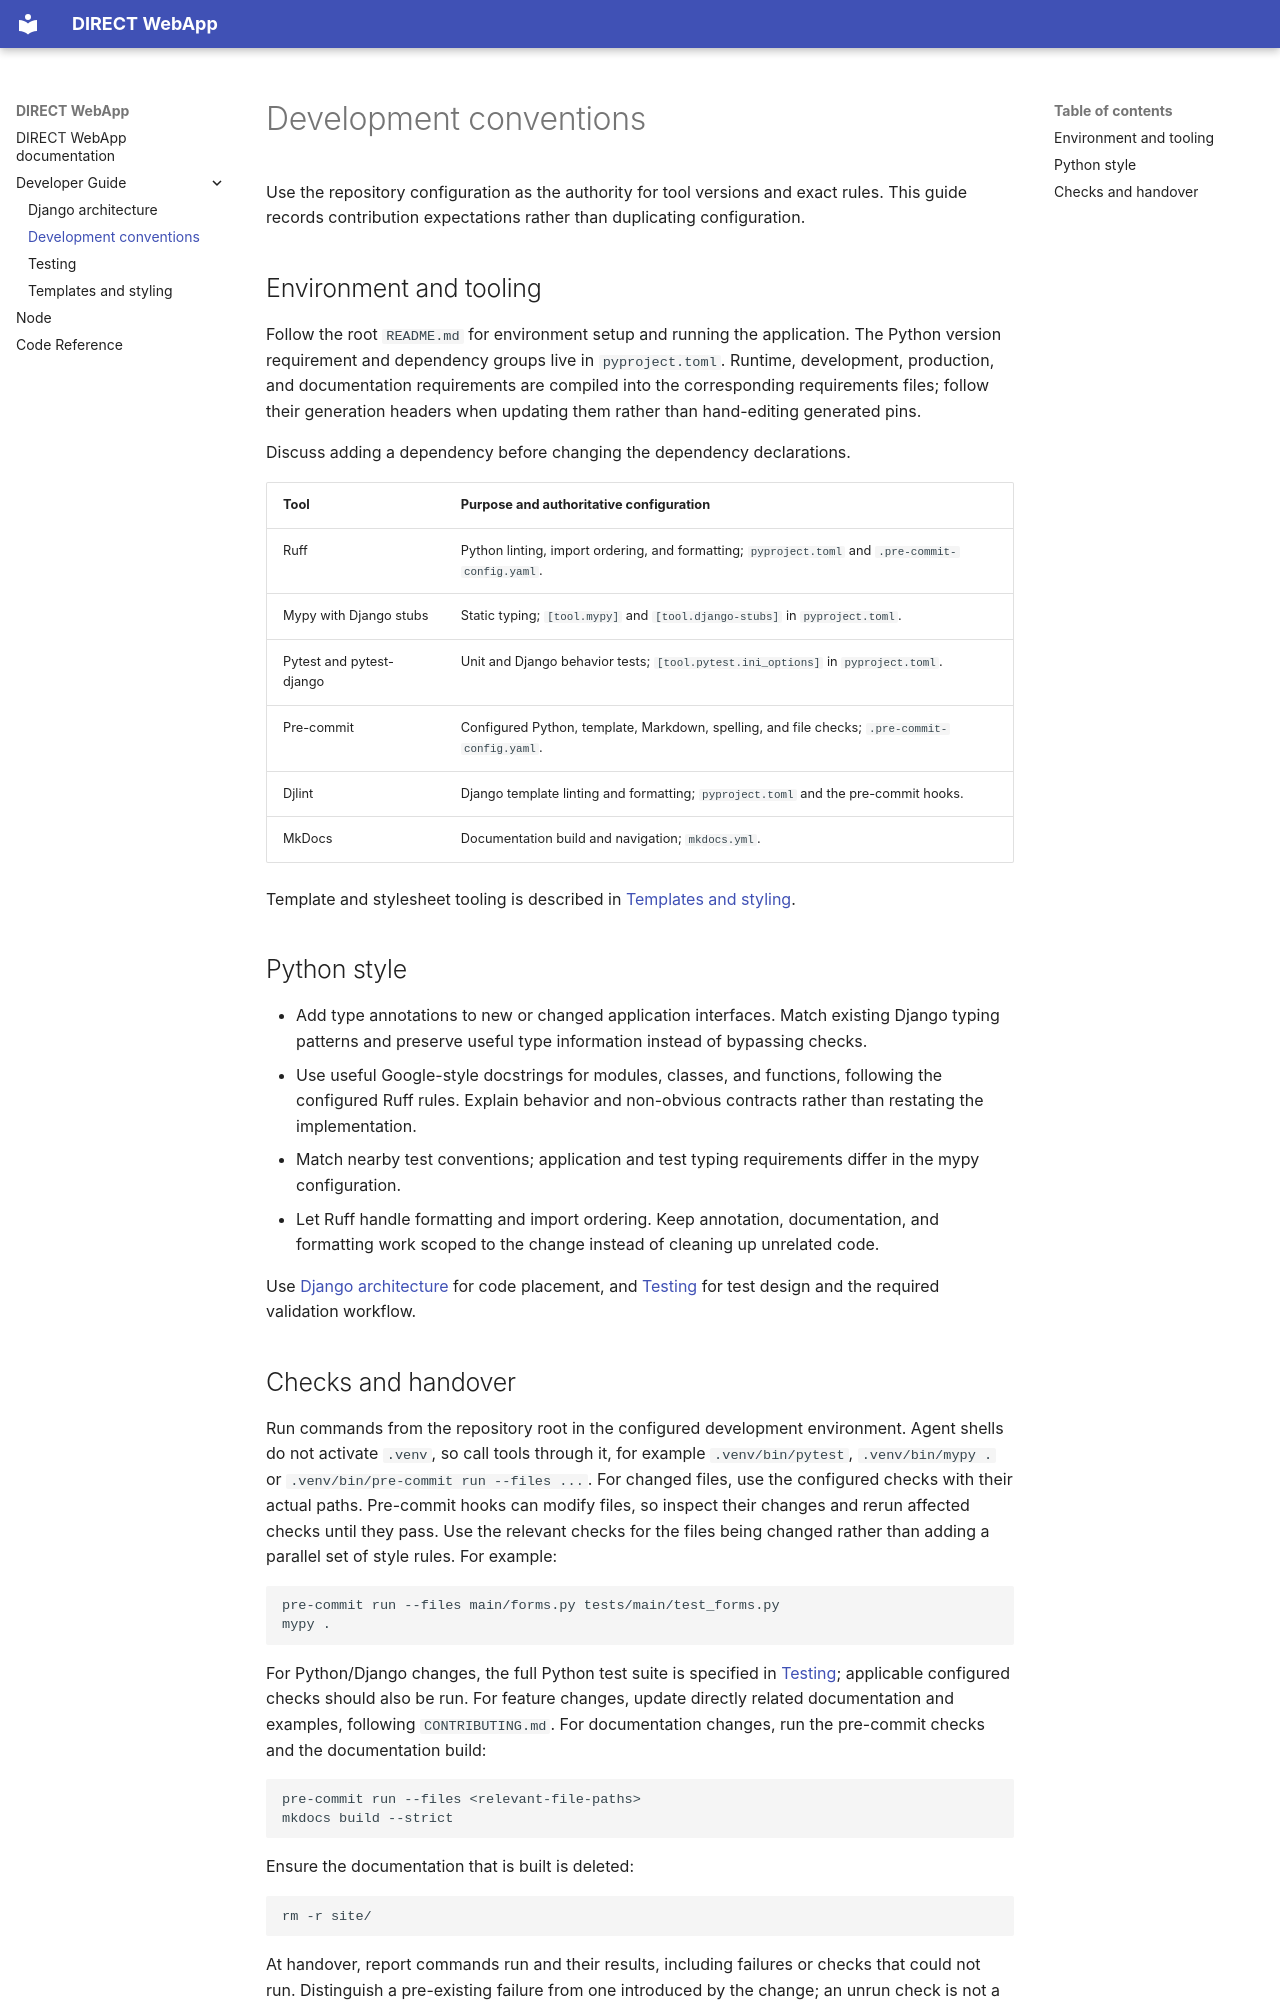

repository: direct-framework/direct-webapp · page: dev-guide/development/index.html · generator: mkdocs

# Development conventions

Use the repository configuration as the authority for tool versions and exact
rules. This guide records contribution expectations rather than duplicating
configuration.

## Environment and tooling

Follow the root `README.md` for environment setup and running the application.
The Python version requirement and dependency groups live in `pyproject.toml`.
Runtime, development, production, and documentation requirements are compiled
into the corresponding requirements files; follow their generation headers when
updating them rather than hand-editing generated pins.

Discuss adding a dependency before changing the dependency declarations.

| Tool | Purpose and authoritative configuration |
| --- | --- |
| Ruff | Python linting, import ordering, and formatting; `pyproject.toml` and `.pre-commit-config.yaml`. |
| Mypy with Django stubs | Static typing; `[tool.mypy]` and `[tool.django-stubs]` in `pyproject.toml`. |
| Pytest and pytest-django | Unit and Django behavior tests; `[tool.pytest.ini_options]` in `pyproject.toml`. |
| Pre-commit | Configured Python, template, Markdown, spelling, and file checks; `.pre-commit-config.yaml`. |
| Djlint | Django template linting and formatting; `pyproject.toml` and the pre-commit hooks. |
| MkDocs | Documentation build and navigation; `mkdocs.yml`. |

Template and stylesheet tooling is described in
[Templates and styling](templates.md).

## Python style

- Add type annotations to new or changed application interfaces. Match existing
  Django typing patterns and preserve useful type information instead of
  bypassing checks.
- Use useful Google-style docstrings for modules, classes, and functions, following
  the configured Ruff rules. Explain behavior and non-obvious contracts rather
  than restating the implementation.
- Match nearby test conventions; application and test typing requirements differ
  in the mypy configuration.
- Let Ruff handle formatting and import ordering. Keep annotation, documentation,
  and formatting work scoped to the change instead of cleaning up unrelated code.

Use [Django architecture](architecture.md) for code placement, and
[Testing](testing.md) for test design and the required validation workflow.
